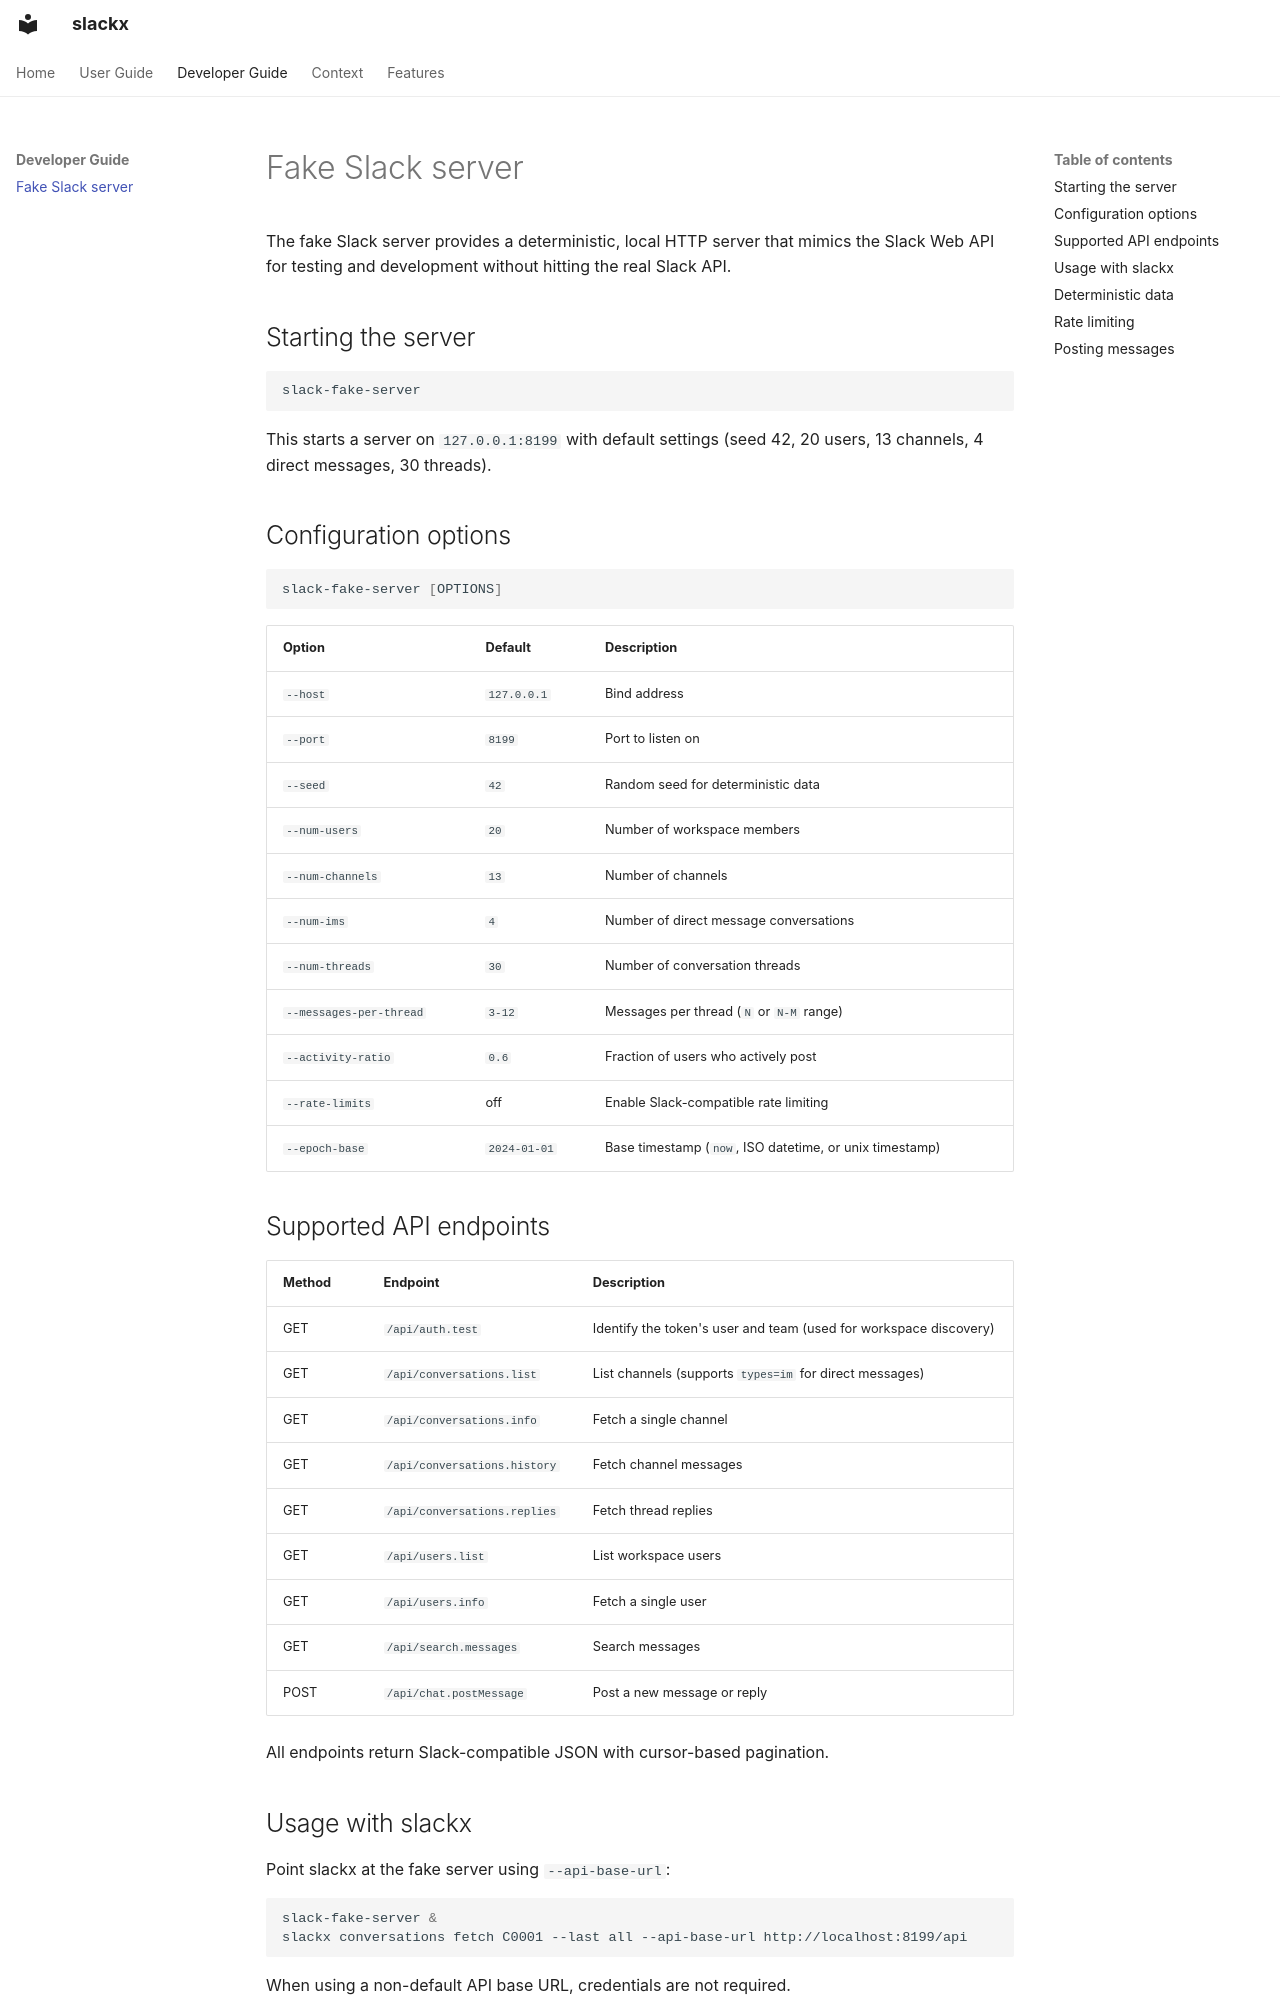

repository: TomzxCode/slackx · page: developer-guide/fake-slack-server/index.html · generator: mkdocs

# Fake Slack server

The fake Slack server provides a deterministic, local HTTP server that mimics the Slack Web API for testing and development without hitting the real Slack API.

## Starting the server

```bash
slack-fake-server
```

This starts a server on `127.0.0.1:8199` with default settings (seed 42, 20 users, 13 channels, 4 direct messages, 30 threads).

## Configuration options

```bash
slack-fake-server [OPTIONS]
```

| Option | Default | Description |
|---|---|---|
| `--host` | `127.0.0.1` | Bind address |
| `--port` | `8199` | Port to listen on |
| `--seed` | `42` | Random seed for deterministic data |
| `--num-users` | `20` | Number of workspace members |
| `--num-channels` | `13` | Number of channels |
| `--num-ims` | `4` | Number of direct message conversations |
| `--num-threads` | `30` | Number of conversation threads |
| `--messages-per-thread` | `3-12` | Messages per thread (`N` or `N-M` range) |
| `--activity-ratio` | `0.6` | Fraction of users who actively post |
| `--rate-limits` | off | Enable Slack-compatible rate limiting |
| `--epoch-base` | `2024-01-01` | Base timestamp (`now`, ISO datetime, or unix timestamp) |

## Supported API endpoints

| Method | Endpoint | Description |
|---|---|---|
| GET | `/api/auth.test` | Identify the token's user and team (used for workspace discovery) |
| GET | `/api/conversations.list` | List channels (supports `types=im` for direct messages) |
| GET | `/api/conversations.info` | Fetch a single channel |
| GET | `/api/conversations.history` | Fetch channel messages |
| GET | `/api/conversations.replies` | Fetch thread replies |
| GET | `/api/users.list` | List workspace users |
| GET | `/api/users.info` | Fetch a single user |
| GET | `/api/search.messages` | Search messages |
| POST | `/api/chat.postMessage` | Post a new message or reply |

All endpoints return Slack-compatible JSON with cursor-based pagination.
